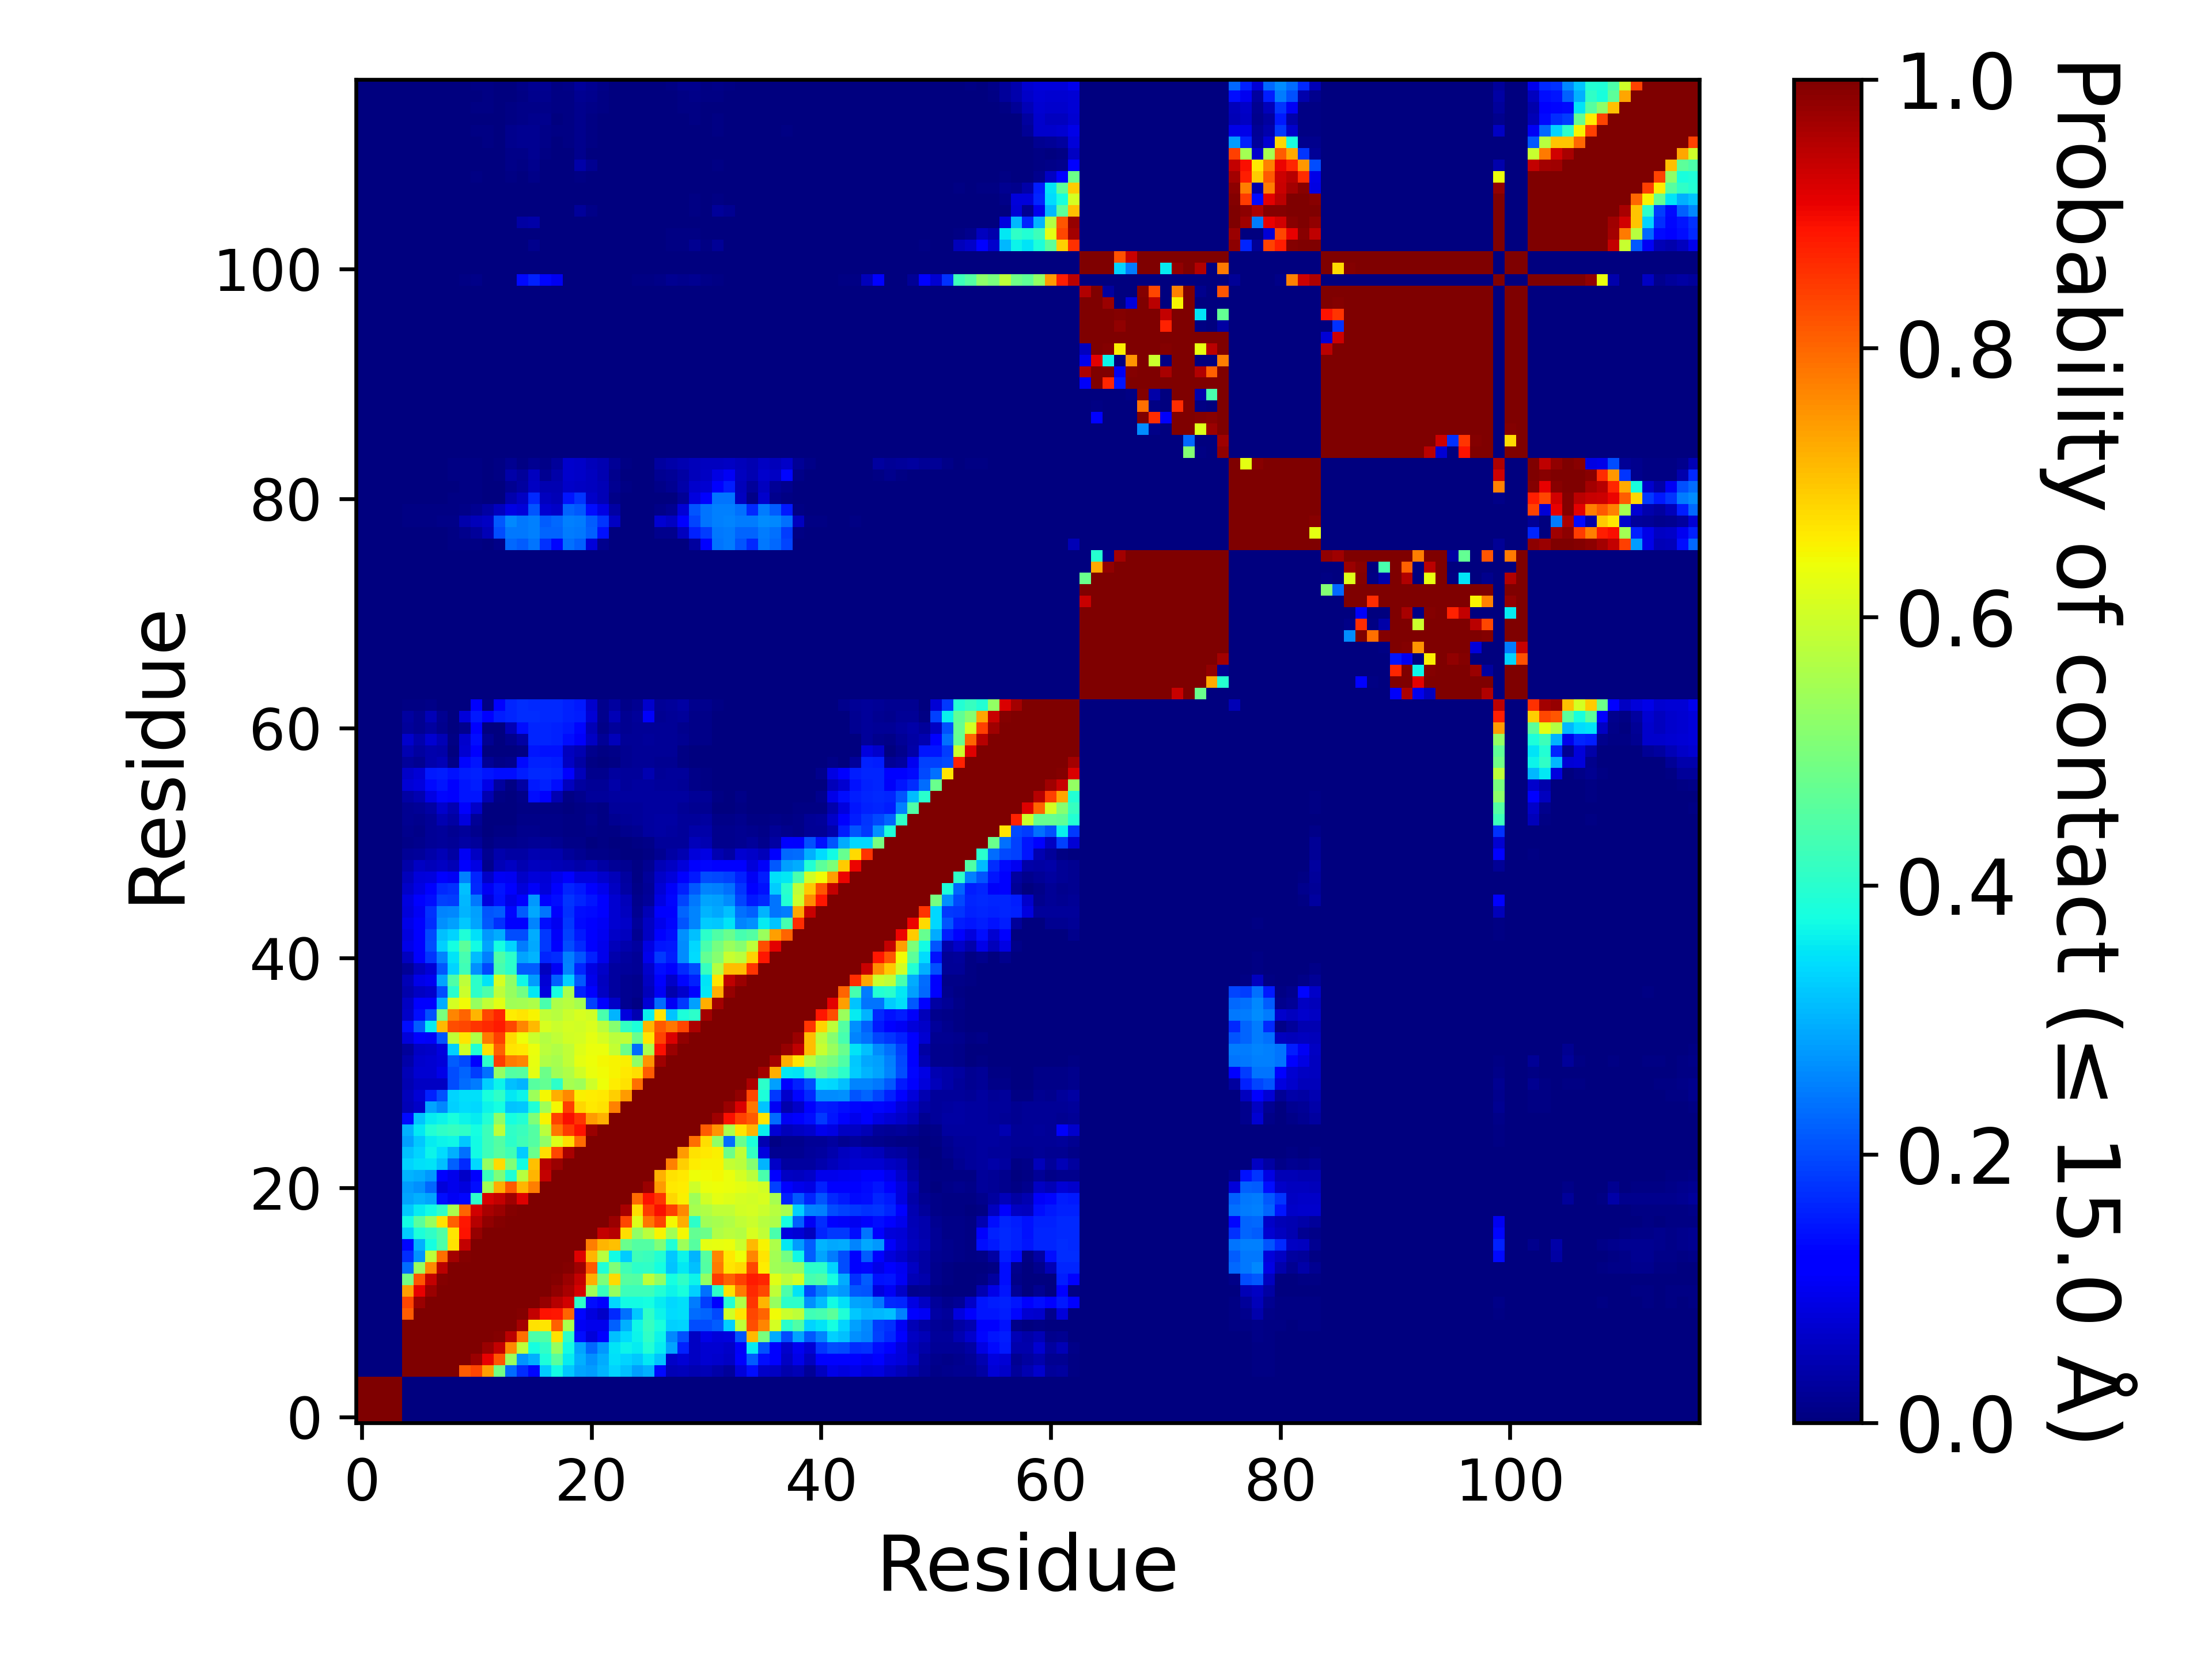

The table this chart was drawn from, first rows:
, 1, 2, 3, 4, 5, 6, 7, 8, 9, 10, 11, 12, 13, 14, 15, 16, 17, 18, 19, 20, 21, 22, 23
1, 1.0, 1.0, 1.0, 1.0, 0.0, 0.0, 0.0, 0.0, 0.0, 0.0, 0.0, 0.0, 0.0, 0.0, 0.0, 0.0, 0.0, 0.0, 0.0, 0.0, 0.0, 0.0, 0.0
2, 1.0, 1.0, 1.0, 1.0, 0.0, 0.0, 0.0, 0.0, 0.0, 0.0, 0.0, 0.0, 0.0, 0.0, 0.0, 0.0, 0.0, 0.0, 0.0, 0.0, 0.0, 0.0, 0.0
3, 1.0, 1.0, 1.0, 1.0, 0.0, 0.0, 0.0, 0.0, 0.0, 0.0, 0.0, 0.0, 0.0, 0.0, 0.0, 0.0, 0.0, 0.0, 0.0, 0.0, 0.0, 0.0, 0.0
4, 1.0, 1.0, 1.0, 1.0, 0.0, 0.0, 0.0, 0.0, 0.0, 0.0, 0.0, 0.0, 0.0, 0.0, 0.0, 0.0, 0.0, 0.0, 0.0, 0.0, 0.0, 0.0, 0.0
5, 0.0, 0.0, 0.0, 0.0, 1.0, 1.0, 1.0, 1.0, 1.0, 0.8113, 0.8339, 0.7415, 0.4918, 0.2327, 0.1682, 0.1306, 0.3279, 0.3732, 0.3236, 0.289, 0.278, 0.3038, 0.3354
6, 0.0, 0.0, 0.0, 0.0, 1.0, 1.0, 1.0, 1.0, 1.0, 1.0, 0.9735, 0.9087, 0.8165, 0.5364, 0.2726, 0.2995, 0.3838, 0.4595, 0.3579, 0.2998, 0.2674, 0.2963, 0.3454
7, 0.0, 0.0, 0.0, 0.0, 1.0, 1.0, 1.0, 1.0, 1.0, 1.0, 1.0, 0.9758, 0.9412, 0.7639, 0.5785, 0.3773, 0.4081, 0.5336, 0.3745, 0.2852, 0.2266, 0.2743, 0.3495
8, 0.0, 0.0, 0.0, 0.0, 1.0, 1.0, 1.0, 1.0, 1.0, 1.0, 1.0, 1.0, 0.9928, 0.9484, 0.7908, 0.4443, 0.448, 0.6714, 0.4071, 0.139, 0.07976, 0.1175, 0.3128
9, 0.0, 0.0, 0.0, 0.0, 1.0, 1.0, 1.0, 1.0, 1.0, 1.0, 1.0, 1.0, 1.0, 0.9986, 0.965, 0.6692, 0.6673, 0.8054, 0.5555, 0.1033, 0.09619, 0.09698, 0.2226
10, 0.0, 0.0, 0.0, 0.0, 0.8113, 1.0, 1.0, 1.0, 1.0, 1.0, 1.0, 1.0, 1.0, 1.0, 0.9938, 0.9394, 0.8875, 0.885, 0.8034, 0.1308, 0.08222, 0.06621, 0.1675
11, 0.0, 0.0, 0.0, 0.0, 0.8339, 0.9735, 1.0, 1.0, 1.0, 1.0, 1.0, 1.0, 1.0, 1.0, 1.0, 0.9993, 0.9784, 0.9525, 0.9283, 0.4036, 0.1372, 0.1111, 0.3382
12, 0.0, 0.0, 0.0, 0.0, 0.7415, 0.9087, 0.9758, 1.0, 1.0, 1.0, 1.0, 1.0, 1.0, 1.0, 1.0, 1.0, 0.9961, 0.9831, 0.9622, 0.922, 0.5466, 0.4191, 0.5325
13, 0.0, 0.0, 0.0, 0.0, 0.4918, 0.8165, 0.9412, 0.9928, 1.0, 1.0, 1.0, 1.0, 1.0, 1.0, 1.0, 1.0, 1.0, 0.9938, 0.9739, 0.9396, 0.7253, 0.5024, 0.6792
14, 0.0, 0.0, 0.0, 0.0, 0.2327, 0.5364, 0.7639, 0.9484, 0.9986, 1.0, 1.0, 1.0, 1.0, 1.0, 1.0, 1.0, 1.0, 1.0, 0.9924, 0.9723, 0.8143, 0.3872, 0.5078
15, 0.0, 0.0, 0.0, 0.0, 0.1682, 0.2726, 0.5785, 0.7908, 0.965, 0.9938, 1.0, 1.0, 1.0, 1.0, 1.0, 1.0, 1.0, 1.0, 1.0, 0.9175, 0.7163, 0.5713, 0.375
16, 0.0, 0.0, 0.0, 0.0, 0.1306, 0.2995, 0.3773, 0.4443, 0.6692, 0.9394, 0.9993, 1.0, 1.0, 1.0, 1.0, 1.0, 1.0, 1.0, 1.0, 1.0, 0.7744, 0.7182, 0.706
17, 0.0, 0.0, 0.0, 0.0, 0.3279, 0.3838, 0.4081, 0.448, 0.6673, 0.8875, 0.9784, 0.9961, 1.0, 1.0, 1.0, 1.0, 1.0, 1.0, 1.0, 1.0, 1.0, 0.9411, 0.9512
18, 0.0, 0.0, 0.0, 0.0, 0.3732, 0.4595, 0.5336, 0.6714, 0.8054, 0.885, 0.9525, 0.9831, 0.9938, 1.0, 1.0, 1.0, 1.0, 1.0, 1.0, 1.0, 1.0, 1.0, 0.9731
19, 0.0, 0.0, 0.0, 0.0, 0.3236, 0.3579, 0.3745, 0.4071, 0.5555, 0.8034, 0.9283, 0.9622, 0.9739, 0.9924, 1.0, 1.0, 1.0, 1.0, 1.0, 1.0, 1.0, 1.0, 1.0
20, 0.0, 0.0, 0.0, 0.0, 0.289, 0.2998, 0.2852, 0.139, 0.1033, 0.1308, 0.4036, 0.922, 0.9396, 0.9723, 0.9175, 1.0, 1.0, 1.0, 1.0, 1.0, 1.0, 1.0, 1.0
21, 0.0, 0.0, 0.0, 0.0, 0.278, 0.2674, 0.2266, 0.07976, 0.09619, 0.08222, 0.1372, 0.5466, 0.7253, 0.8143, 0.7163, 0.7744, 1.0, 1.0, 1.0, 1.0, 1.0, 1.0, 1.0
22, 0.0, 0.0, 0.0, 0.0, 0.3038, 0.2963, 0.2743, 0.1175, 0.09698, 0.06621, 0.1111, 0.4191, 0.5024, 0.3872, 0.5713, 0.7182, 0.9411, 1.0, 1.0, 1.0, 1.0, 1.0, 1.0
23, 0.0, 0.0, 0.0, 0.0, 0.3354, 0.3454, 0.3495, 0.3128, 0.2226, 0.1675, 0.3382, 0.5325, 0.6792, 0.5078, 0.375, 0.706, 0.9512, 0.9731, 1.0, 1.0, 1.0, 1.0, 1.0
24, 0.0, 0.0, 0.0, 0.0, 0.3143, 0.334, 0.3651, 0.3422, 0.2998, 0.2361, 0.3722, 0.4257, 0.4558, 0.4274, 0.3274, 0.4779, 0.6728, 0.8341, 0.9632, 1.0, 1.0, 1.0, 1.0
25, 0.0, 0.0, 0.0, 0.0, 0.2842, 0.3205, 0.356, 0.3656, 0.3682, 0.3241, 0.3726, 0.4237, 0.4519, 0.4036, 0.4269, 0.4498, 0.5253, 0.6193, 0.6733, 0.7948, 1.0, 1.0, 1.0
26, 0.0, 0.0, 0.0, 0.0, 0.2998, 0.353, 0.391, 0.4079, 0.4151, 0.408, 0.3771, 0.4251, 0.5789, 0.4065, 0.4196, 0.4501, 0.5756, 0.7835, 0.8473, 0.8882, 0.9728, 1.0, 1.0
27, 0.0, 0.0, 0.0, 0.0, 0.1347, 0.318, 0.3584, 0.3661, 0.3793, 0.3645, 0.3573, 0.3932, 0.5235, 0.3767, 0.3944, 0.5058, 0.6512, 0.836, 0.8908, 0.8547, 0.745, 0.7201, 1.0
28, 0.0, 0.0, 0.0, 0.0, 0.04714, 0.06352, 0.2854, 0.2616, 0.3312, 0.3405, 0.3369, 0.3657, 0.3786, 0.3201, 0.3239, 0.3899, 0.5433, 0.648, 0.8409, 0.6813, 0.6621, 0.6686, 0.7732
29, 0.0, 0.0, 0.0, 0.0, 0.05275, 0.0755, 0.1585, 0.2066, 0.3328, 0.346, 0.3462, 0.3796, 0.4091, 0.3529, 0.3663, 0.5396, 0.6481, 0.723, 0.7639, 0.6555, 0.6592, 0.6627, 0.6899
30, 0.0, 0.0, 0.0, 0.0, 0.04322, 0.06062, 0.06127, 0.06143, 0.2023, 0.2315, 0.2462, 0.3312, 0.3651, 0.3136, 0.3037, 0.4566, 0.4704, 0.4035, 0.5521, 0.5409, 0.6013, 0.6404, 0.6564
31, 0.0, 0.0, 0.0, 0.0, 0.04766, 0.07157, 0.07221, 0.09295, 0.2028, 0.226, 0.184, 0.235, 0.5277, 0.4506, 0.4546, 0.6258, 0.4816, 0.5468, 0.5663, 0.6055, 0.6355, 0.6411, 0.6496
32, 0.0, 0.0, 0.0, 0.0, 0.03765, 0.067, 0.07266, 0.07922, 0.2156, 0.198, 0.1285, 0.4025, 0.8439, 0.7807, 0.7662, 0.6309, 0.5664, 0.5519, 0.5848, 0.6268, 0.6404, 0.645, 0.6486
33, 0.0, 0.0, 0.0, 0.0, 0.02615, 0.05973, 0.06551, 0.0856, 0.3292, 0.6026, 0.3931, 0.6687, 0.806, 0.6646, 0.6624, 0.6332, 0.5757, 0.5654, 0.5858, 0.619, 0.6352, 0.6367, 0.5876
34, 0.0, 0.0, 0.0, 0.0, 0.07848, 0.1111, 0.1092, 0.2099, 0.5859, 0.6659, 0.5656, 0.778, 0.8436, 0.6775, 0.6384, 0.5951, 0.5681, 0.5837, 0.6025, 0.6076, 0.6285, 0.606, 0.5769
35, 0.0, 0.0, 0.0, 0.0, 0.1377, 0.2181, 0.3585, 0.7145, 0.8265, 0.8349, 0.8518, 0.8671, 0.8817, 0.8353, 0.7667, 0.7114, 0.6109, 0.5949, 0.6074, 0.6047, 0.616, 0.5751, 0.5138
36, 0.0, 0.0, 0.0, 0.0, 0.0661, 0.1405, 0.2053, 0.4978, 0.769, 0.801, 0.7176, 0.8347, 0.8701, 0.6583, 0.6651, 0.6492, 0.5842, 0.5703, 0.5968, 0.6102, 0.6049, 0.4413, 0.3042
37, 0.0, 0.0, 0.0, 0.0, 0.0601, 0.1176, 0.1252, 0.2962, 0.6075, 0.6436, 0.5349, 0.5833, 0.6234, 0.5462, 0.5498, 0.5599, 0.4381, 0.562, 0.5729, 0.5521, 0.1906, 0.1278, 0.06557
38, 0.0, 0.0, 0.0, 0.0, 0.04287, 0.06087, 0.06644, 0.2031, 0.4006, 0.5951, 0.4045, 0.4418, 0.5803, 0.5336, 0.4917, 0.3524, 0.08477, 0.3785, 0.5561, 0.1583, 0.1274, 0.06069, 0.02888
39, 0.0, 0.0, 0.0, 0.0, 0.04754, 0.09184, 0.09843, 0.2869, 0.4483, 0.5784, 0.4029, 0.3484, 0.6083, 0.5249, 0.3677, 0.2789, 0.07603, 0.2215, 0.3315, 0.2119, 0.09712, 0.05636, 0.02751
40, 0.0, 0.0, 0.0, 0.0, 0.02093, 0.05858, 0.07811, 0.2129, 0.3352, 0.4291, 0.2681, 0.1982, 0.4367, 0.4024, 0.217, 0.2156, 0.05668, 0.1033, 0.2559, 0.1636, 0.08821, 0.0663, 0.02909
41, 0.0, 0.0, 0.0, 0.0, 0.05656, 0.1112, 0.1773, 0.2577, 0.3479, 0.4362, 0.3094, 0.2527, 0.4486, 0.4039, 0.2855, 0.3011, 0.1618, 0.1705, 0.2532, 0.2105, 0.1581, 0.09558, 0.03953
42, 0.0, 0.0, 0.0, 0.0, 0.09154, 0.1189, 0.1997, 0.3313, 0.3769, 0.4642, 0.3738, 0.2876, 0.3753, 0.3347, 0.2469, 0.2902, 0.1811, 0.1176, 0.2022, 0.1644, 0.1265, 0.09422, 0.05157
43, 0.0, 0.0, 0.0, 0.0, 0.08549, 0.1202, 0.1964, 0.3159, 0.3338, 0.389, 0.3469, 0.2768, 0.2934, 0.1998, 0.2019, 0.2964, 0.1798, 0.1091, 0.191, 0.1489, 0.125, 0.1014, 0.06628
44, 0.0, 0.0, 0.0, 0.0, 0.0908, 0.128, 0.1681, 0.2675, 0.2837, 0.3241, 0.2867, 0.2147, 0.1754, 0.116, 0.1227, 0.2571, 0.1387, 0.1001, 0.1798, 0.1355, 0.1136, 0.102, 0.07199
45, 0.0, 0.0, 0.0, 0.0, 0.07839, 0.1021, 0.1733, 0.2559, 0.2592, 0.3009, 0.2818, 0.2106, 0.2184, 0.1317, 0.2156, 0.2908, 0.2421, 0.1112, 0.1725, 0.1397, 0.1344, 0.1181, 0.07358
46, 0.0, 0.0, 0.0, 0.0, 0.08469, 0.1251, 0.1383, 0.1882, 0.1874, 0.3067, 0.246, 0.08315, 0.1418, 0.09321, 0.1151, 0.2748, 0.1145, 0.1386, 0.1797, 0.1622, 0.1478, 0.12, 0.07397
47, 0.0, 0.0, 0.0, 0.0, 0.0653, 0.08888, 0.1213, 0.1646, 0.1721, 0.3138, 0.1659, 0.1026, 0.1449, 0.1213, 0.08029, 0.1092, 0.08164, 0.1228, 0.1635, 0.149, 0.1137, 0.09745, 0.05872
48, 0.0, 0.0, 0.0, 0.0, 0.05133, 0.07852, 0.08411, 0.1226, 0.1033, 0.2517, 0.1636, 0.0633, 0.1024, 0.1007, 0.06325, 0.08194, 0.07425, 0.09424, 0.1191, 0.08543, 0.08299, 0.06776, 0.05249
49, 0.0, 0.0, 0.0, 0.0, 0.03672, 0.06034, 0.05313, 0.06137, 0.04884, 0.127, 0.0894, 0.01508, 0.04725, 0.05978, 0.04459, 0.05745, 0.05393, 0.04818, 0.04515, 0.03845, 0.0433, 0.03233, 0.02135
50, 0.0, 0.0, 0.0, 0.0, 0.02051, 0.02704, 0.0376, 0.04697, 0.03382, 0.1042, 0.05964, 0.01692, 0.04026, 0.03387, 0.03432, 0.04372, 0.04183, 0.04099, 0.02361, 0.01782, 0.01012, 0.00905, 0.00667
51, 0.0, 0.0, 0.0, 0.0, 0.01077, 0.01237, 0.02207, 0.0252, 0.02085, 0.03187, 0.02529, 0.00391, 0.01521, 0.0131, 0.01891, 0.02209, 0.01961, 0.01887, 0.01064, 0.00839, 0.0039, 0.00412, 0.00223
52, 0.0, 0.0, 0.0, 0.0, 0.01216, 0.01119, 0.02264, 0.02572, 0.01808, 0.02433, 0.01322, 0.00238, 0.0071, 0.00503, 0.01195, 0.01236, 0.01048, 0.01155, 0.00592, 0.00472, 0.01011, 0.00596, 0.00721
53, 0.0, 0.0, 0.0, 0.0, 0.01577, 0.01313, 0.02261, 0.04337, 0.03182, 0.08271, 0.02047, 0.00116, 0.00254, 0.00346, 0.00853, 0.00858, 0.00929, 0.00941, 0.00428, 0.00568, 0.0149, 0.00697, 0.01893
54, 0.0, 0.0, 0.0, 0.0, 0.01863, 0.01992, 0.03218, 0.06847, 0.04299, 0.113, 0.06281, 0.0024, 0.00045, 0.00183, 0.00394, 0.00717, 0.00683, 0.00634, 0.00266, 0.00476, 0.01168, 0.00557, 0.02658
55, 0.0, 0.0, 0.0, 0.0, 0.03419, 0.04543, 0.08665, 0.1301, 0.1146, 0.1476, 0.1471, 0.04312, 0.00729, 0.00078, 0.00882, 0.1387, 0.113, 0.04608, 0.0061, 0.01293, 0.02379, 0.02568, 0.031
56, 0.0, 0.0, 0.0, 0.0, 0.07638, 0.08468, 0.1352, 0.1449, 0.1205, 0.148, 0.153, 0.09354, 0.02858, 0.00425, 0.03387, 0.1522, 0.1566, 0.1403, 0.05661, 0.02935, 0.02169, 0.0213, 0.03565
57, 0.0, 0.0, 0.0, 0.0, 0.06469, 0.07761, 0.1495, 0.153, 0.1427, 0.1546, 0.1585, 0.1451, 0.1405, 0.1383, 0.154, 0.1679, 0.1659, 0.1616, 0.1202, 0.05401, 0.01559, 0.01415, 0.02986
58, 0.0, 0.0, 0.0, 0.0, 0.02612, 0.01787, 0.0423, 0.04749, 0.0079, 0.1315, 0.1455, 0.02319, 0.00785, 0.01406, 0.1357, 0.1581, 0.1572, 0.153, 0.06098, 0.03335, 0.00403, 0.00194, 0.00746
59, 0.0, 0.0, 0.0, 0.0, 0.04562, 0.02976, 0.04154, 0.03527, 0.00119, 0.07298, 0.121, 0.0026, 0.00015, 8.99991000089999e-05, 0.00411, 0.1459, 0.1436, 0.1408, 0.05484, 0.04547, 0.01185, 0.00509, 0.01099
60, 0.0, 0.0, 0.0, 0.0, 0.06738, 0.03945, 0.07144, 0.04957, 0.0064, 0.07003, 0.1391, 0.018, 0.00179, 0.01325, 0.03211, 0.1602, 0.162, 0.158, 0.1371, 0.1072, 0.05877, 0.02045, 0.05326
... 57 more rows
